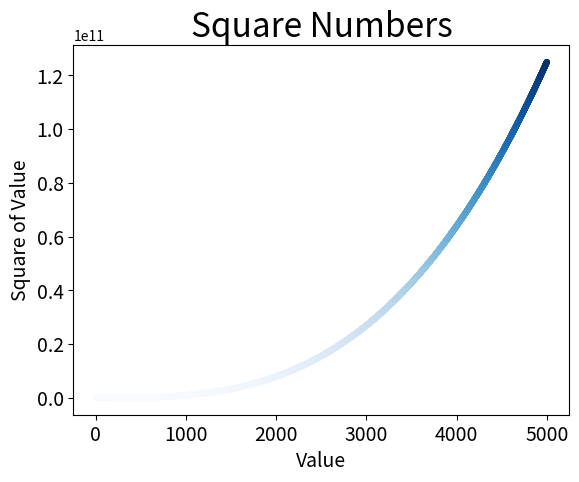

Here is the Python script that generated this plot:
import matplotlib.pyplot as plt

x_values = list(range(1, 5001))
y_values = [x**3 for x in x_values]

plt.scatter(x_values, y_values, c=y_values, cmap=plt.cm.Blues, edgecolor='none', s=20)
plt.title("Square Numbers", fontsize=24)
plt.xlabel("Value", fontsize=14)
plt.ylabel("Square of Value", fontsize=14)
plt.tick_params(axis='both', which='major', labelsize=14)
#plt.axis([0, 1100, 0, 1100000])
plt.show()